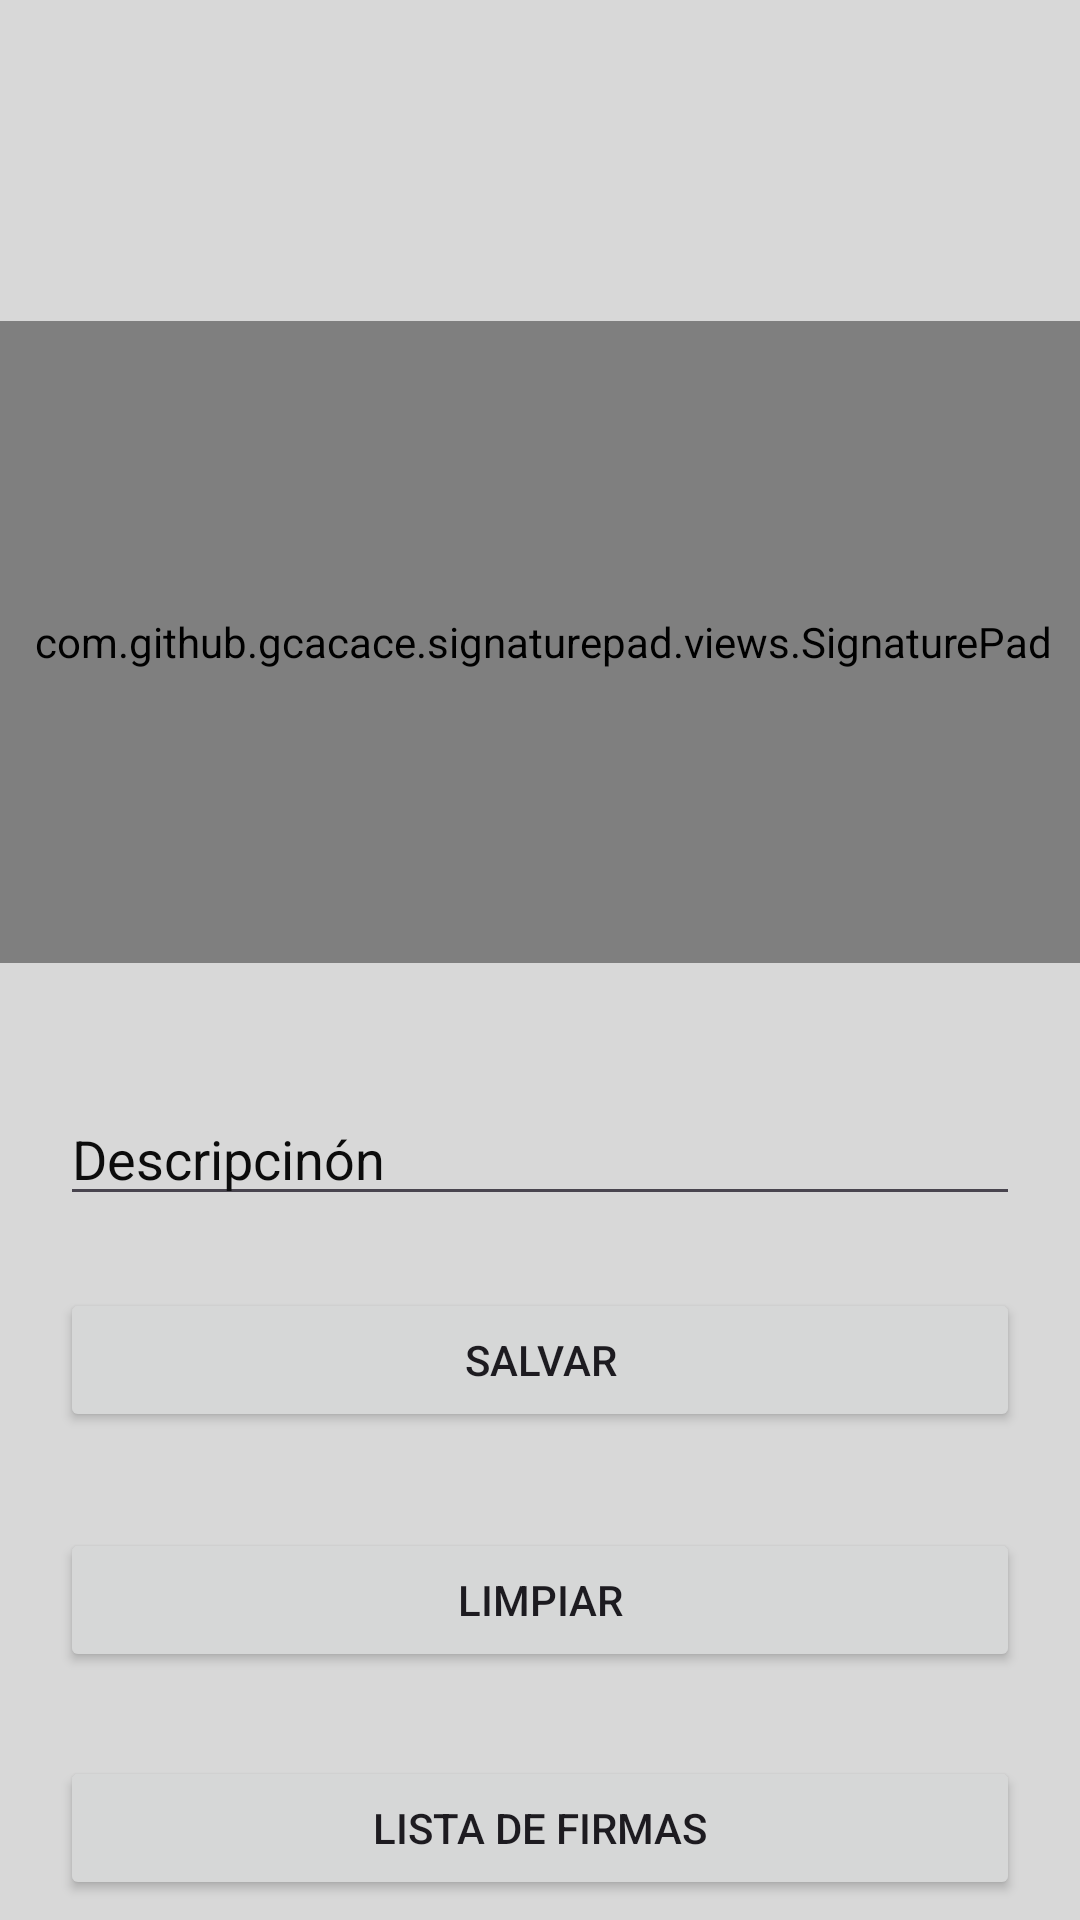

Layout XML and referenced resources for this Android screen:
<!-- AndroidManifest.xml: application theme Theme.Taerea_Yeisson_Osorio2_4 -->
<!-- res/layout/activity_main.xml -->
<?xml version="1.0" encoding="utf-8"?>
<androidx.constraintlayout.widget.ConstraintLayout xmlns:android="http://schemas.android.com/apk/res/android"
    xmlns:app="http://schemas.android.com/apk/res-auto"
    xmlns:tools="http://schemas.android.com/tools"
    android:layout_width="match_parent"
    android:layout_height="match_parent"
    android:background="#D8D8D8"
    tools:context=".MainActivity">

    <com.github.gcacace.signaturepad.views.SignaturePad
        android:id="@+id/firma"
        android:layout_width="388dp"
        android:layout_height="214dp"
        android:background="@color/white"
        app:layout_constraintBottom_toTopOf="@+id/txtdescripcion"
        app:layout_constraintEnd_toEndOf="parent"
        app:layout_constraintHorizontal_bias="0.478"
        app:layout_constraintStart_toStartOf="parent"
        app:layout_constraintTop_toTopOf="parent"
        app:layout_constraintVertical_bias="0.713">

    </com.github.gcacace.signaturepad.views.SignaturePad>

    <Button
        android:id="@+id/btnsalvar"
        android:layout_width="0dp"
        android:layout_height="wrap_content"
        android:layout_marginStart="20dp"
        android:layout_marginTop="24dp"
        android:layout_marginEnd="20dp"
        android:text="Salvar"
        app:layout_constraintEnd_toEndOf="parent"
        app:layout_constraintStart_toStartOf="parent"
        app:layout_constraintTop_toBottomOf="@+id/txtdescripcion" />

    <Button
        android:id="@+id/btnLimpiar"
        android:layout_width="0dp"
        android:layout_height="wrap_content"
        android:layout_marginStart="20dp"
        android:layout_marginTop="32dp"
        android:layout_marginEnd="20dp"
        android:text="Limpiar"
        app:layout_constraintEnd_toEndOf="parent"
        app:layout_constraintStart_toStartOf="parent"
        app:layout_constraintTop_toBottomOf="@+id/btnsalvar" />

    <Button
        android:id="@+id/Btnlista"
        android:layout_width="0dp"
        android:layout_height="wrap_content"
        android:layout_marginStart="20dp"
        android:layout_marginTop="28dp"
        android:layout_marginEnd="20dp"
        android:text="Lista de Firmas"
        app:layout_constraintEnd_toEndOf="parent"
        app:layout_constraintStart_toStartOf="parent"
        app:layout_constraintTop_toBottomOf="@+id/btnLimpiar" />

    <EditText
        android:id="@+id/txtdescripcion"
        android:layout_width="0dp"
        android:layout_height="wrap_content"
        android:layout_marginStart="20dp"
        android:layout_marginTop="364dp"
        android:layout_marginEnd="20dp"
        android:ems="10"
        android:hint="Descripcinón"
        android:inputType="text"
        android:textColorHint="#0C0C0C"
        app:layout_constraintEnd_toEndOf="parent"
        app:layout_constraintHorizontal_bias="0.497"
        app:layout_constraintStart_toStartOf="parent"
        app:layout_constraintTop_toTopOf="parent" />
</androidx.constraintlayout.widget.ConstraintLayout>
<!-- resources referenced by this layout -->
<resources>
  <style name="Theme.Taerea_Yeisson_Osorio2_4" parent="Base.Theme.Taerea_Yeisson_Osorio2_4" />
  <style name="Base.Theme.Taerea_Yeisson_Osorio2_4" parent="Theme.Material3.DayNight.NoActionBar">
          
          
      </style>
  <!-- not gathered from this repository: default colours our renderer supplied (Android Studio template values) -->
  <color name="white">#FFFFFFFF</color>
</resources>
